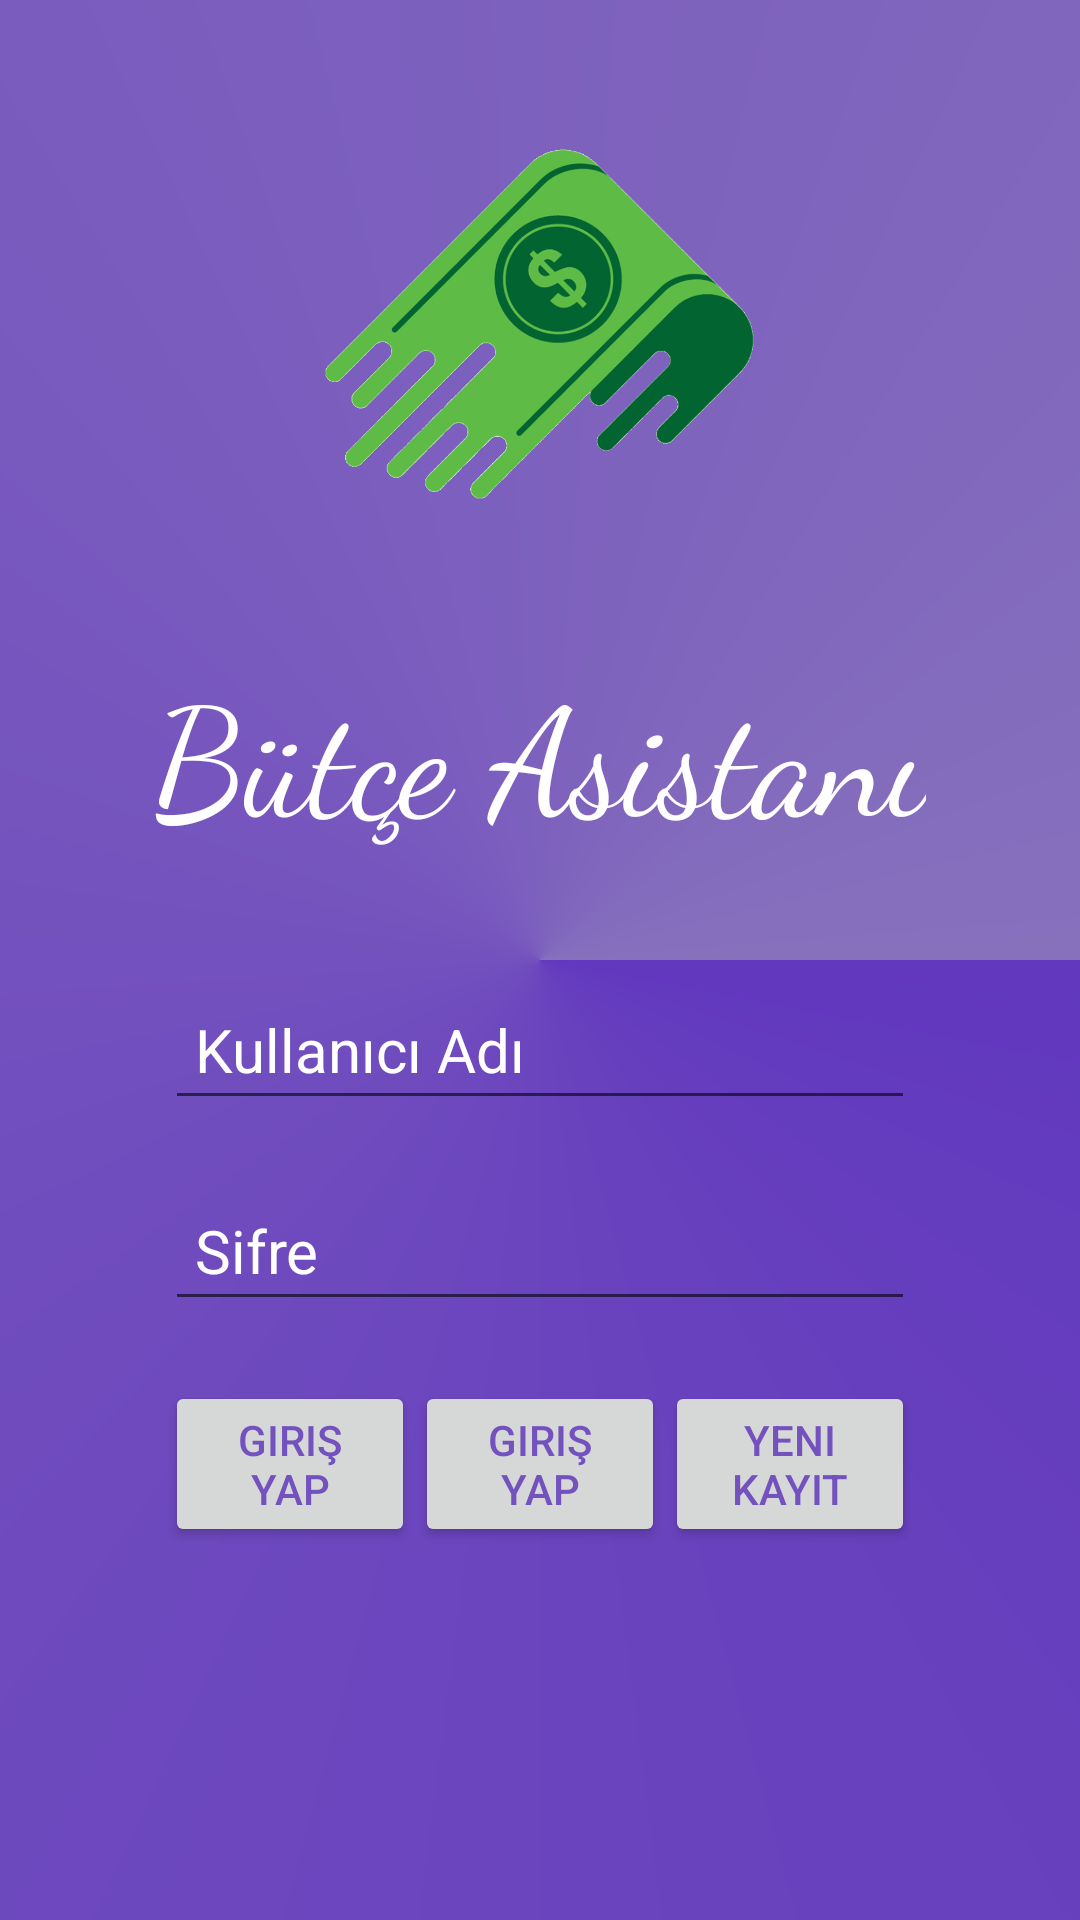

Produce the Android XML layout that renders to this screen, including the resource entries it uses.
<!-- AndroidManifest.xml: application theme AppTheme -->
<!-- res/layout/login.xml -->
<?xml version="1.0" encoding="utf-8"?>
<RelativeLayout xmlns:android="http://schemas.android.com/apk/res/android"
    android:layout_width="match_parent"
    android:layout_height="match_parent"
    xmlns:app="http://schemas.android.com/apk/res-auto"
    xmlns:tools="http://schemas.android.com/tools"
    android:background="@drawable/gradientlogin">
    <ImageView
        android:id="@+id/logo"
        android:layout_width="143dp"
        android:layout_height="216dp"
        android:layout_centerHorizontal="true"
        app:srcCompat="@drawable/logo"
        tools:visibility="visible" />

    <TextView
        android:id="@+id/txtAppName"
        android:layout_width="wrap_content"
        android:layout_height="wrap_content"
        android:text="Bütçe Asistanı"
        android:textColor="@color/colorWhite"
        android:textSize="50dp"
        android:fontFamily="cursive"
        android:layout_below="@+id/logo"
        android:layout_centerHorizontal="true"
        android:layout_marginTop="0dp" />

    <EditText
        android:id="@+id/edtKullaniciAdi"
        android:layout_width="250dp"
        android:layout_height="wrap_content"
        android:ems="10"
        android:inputType="textPersonName"
        android:layout_below="@+id/txtAppName"
        android:layout_centerHorizontal="true"
        android:layout_marginTop="41dp"
        android:textColor="@color/colorWhite"
        android:hint="Kullanıcı Adı"
        android:textColorHint="@color/colorWhite"
        android:fontFamily="sans-serif"
        android:padding="10dp"
        android:textSize="20dp"
        android:drawablePadding="10dp"

        android:drawableLeft="@drawable/ic_action_name"
        />

    <EditText
        android:id="@+id/edtSifre"
        android:layout_width="250dp"
        android:layout_height="wrap_content"
        android:ems="10"
        android:inputType="textPersonName"
        android:layout_below="@+id/edtKullaniciAdi"
        android:layout_centerHorizontal="true"
        android:layout_marginTop="20dp"
        android:textColor="@color/colorWhite"
        android:hint="Sifre"
        android:textColorHint="@color/colorWhite"
        android:fontFamily="sans-serif"
        android:padding="10dp"
        android:textSize="20dp"
        android:drawableLeft="@drawable/password"
        android:drawablePadding="10dp"

        />
    <LinearLayout
        android:layout_width="250dp"
        android:layout_centerHorizontal="true"
        android:layout_height="wrap_content"
        android:orientation="horizontal"
        android:layout_below="@+id/edtSifre">
        <Button
            android:layout_width="0dp"
            android:layout_height="wrap_content"
            android:id="@+id/btnGiris1"
            android:layout_weight="1"
            android:textColor="@color/colorPurple"
            android:text="Giriş Yap"
            android:layout_marginTop="20dp"/>

        <Button
            android:id="@+id/btnGiris"
            android:layout_width="0dp"
            android:layout_height="wrap_content"
            android:layout_marginTop="20dp"
            android:layout_weight="1"
            android:text="Giriş Yap"
            android:textColor="@color/colorPurple" />

        <Button
            android:id="@+id/btnKaydet"
            android:layout_width="0dp"
            android:layout_weight="1"
            android:layout_height="wrap_content"
            android:text="Yeni Kayıt"
            android:textColor="@color/colorPurple"
            android:layout_marginTop="20dp"
            />
    </LinearLayout>



</RelativeLayout>
<!-- resources referenced by this layout -->
<resources>
  <color name="colorPurple">#7351BE</color>
  <color name="colorWhite">#fff</color>
  <!-- drawable gradientlogin (drawable) -->
  <?xml version="1.0" encoding="utf-8"?>
  <shape xmlns:android="http://schemas.android.com/apk/res/android">
      android:shape="rectangle"
      <gradient
          android:startColor="#6138BE"
          android:centerColor="#7351BE"
          android:endColor="#8771BD"
          android:angle="0"
          android:type="sweep"/>
      <corners
          android:radius="0dp"/>
  </shape>
  <!-- drawable logo: png bitmap (drawable, 204624 bytes) -->
  <style name="AppTheme" parent="Theme.AppCompat.Light.DarkActionBar">
          
          <item name="colorPrimary">@color/colorPrimary</item>
          <item name="colorPrimaryDark">@color/colorPrimaryDark</item>
          <item name="colorAccent">@color/colorAccent</item>
  
      </style>
  <color name="colorPrimary">#7B61B9</color>
  <color name="colorPrimaryDark">#7B61B9</color>
  <color name="colorAccent">#D81B60</color>
</resources>
